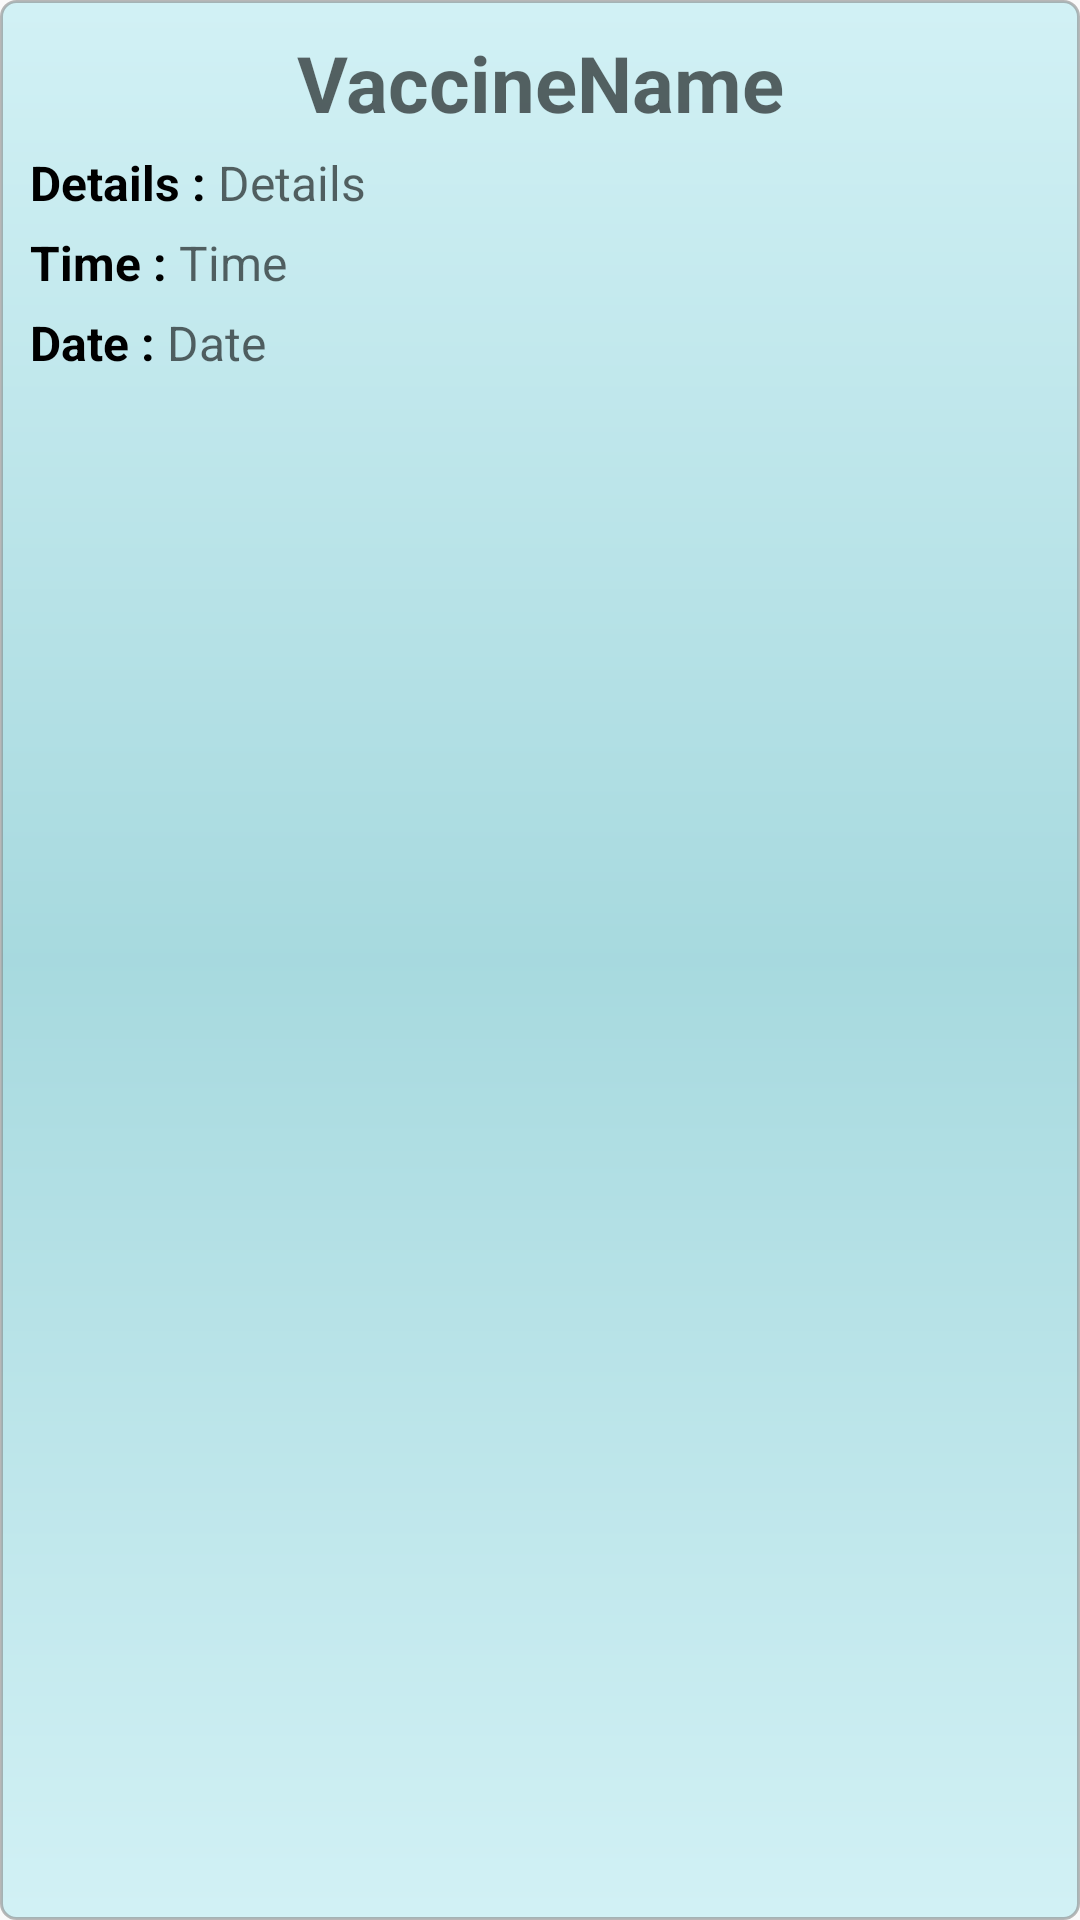

Write the Android layout XML for this screen, with the resource values it uses.
<!-- AndroidManifest.xml: application theme AppTheme -->
<!-- res/layout/vaccine_list_view.xml -->
<?xml version="1.0" encoding="utf-8"?>
<LinearLayout
   xmlns:android="http://schemas.android.com/apk/res/android"
   android:layout_width="match_parent"
   android:layout_height="wrap_content"
   android:padding="5dp"
   android:background="@drawable/shape_list_row"
   android:orientation="vertical">
   
   <TextView
      android:id="@+id/vaccineLVVaccineName"
      android:layout_width="wrap_content"
      android:layout_height="wrap_content"
      android:layout_gravity="center"
      android:layout_marginTop="5dp"
      android:gravity="center"
      android:hint="VaccineName"
      android:textColor="@android:color/black"
      android:textSize="26sp"
      android:textStyle="bold"/>
   
   <LinearLayout
      android:layout_width="match_parent"
      android:layout_height="wrap_content"
      android:layout_marginTop="5dp">
      
      <TextView
         android:layout_width="wrap_content"
         android:layout_height="wrap_content"
         android:layout_marginLeft="5dp"
         android:gravity="center"
         android:text="Details : "
         android:textColor="@android:color/black"
         android:textSize="16sp"
         android:textStyle="bold"/>
      
      <TextView
         android:id="@+id/vaccineLVVaccineDetails"
         android:layout_width="wrap_content"
         android:layout_height="wrap_content"
         android:hint="Details"
         android:textColor="@android:color/black"
         android:textSize="16sp"
         android:textStyle="normal"/>
   
   </LinearLayout>
   
   <LinearLayout
      android:layout_width="match_parent"
      android:layout_height="wrap_content"
      android:layout_marginTop="5dp">
      
      <TextView
         android:layout_width="wrap_content"
         android:layout_height="wrap_content"
         android:layout_marginLeft="5dp"
         android:gravity="center"
         android:text="Time : "
         android:textColor="@android:color/black"
         android:textSize="16sp"
         android:textStyle="bold"/>
      
      <TextView
         android:id="@+id/vaccineLVVaccineTime"
         android:layout_width="wrap_content"
         android:layout_height="wrap_content"
         android:hint="Time"
         android:textColor="@android:color/black"
         android:textSize="16sp"
         android:textStyle="normal"/>
   
   </LinearLayout>
   
   <LinearLayout
      android:layout_width="match_parent"
      android:layout_height="wrap_content"
      android:layout_marginTop="5dp"
      android:paddingBottom="5dp">
      
      <TextView
         android:layout_width="wrap_content"
         android:layout_height="wrap_content"
         android:layout_marginLeft="5dp"
         android:gravity="center"
         android:text="Date : "
         android:textColor="@android:color/black"
         android:textSize="16sp"
         android:textStyle="bold"/>
      
      <TextView
         android:id="@+id/vaccineLVVaccineDate"
         android:layout_width="wrap_content"
         android:layout_height="wrap_content"
         android:hint="Date"
         android:textColor="@android:color/black"
         android:textSize="16sp"
         android:textStyle="normal"/>
   </LinearLayout>


</LinearLayout>
<!-- resources referenced by this layout -->
<resources>
  <!-- drawable shape_list_row (drawable) -->
  <?xml version="1.0" encoding="utf-8"?>
  <shape
      xmlns:android="http://schemas.android.com/apk/res/android"
      android:shape="rectangle">
  
      
      <gradient
          android:angle="90"
          android:startColor="#5580deea"
          android:centerColor="#550097a7"
          android:endColor="#5580deea" />
  
      
      
     <stroke
          android:width="1dp"
          android:color="#857c7c7c" />
  
      
      
  
      <corners
          android:radius="5dp" />
  
  </shape>
  <style name="AppTheme" parent="Theme.AppCompat.Light.DarkActionBar">
          
          <item name="colorPrimary">@color/colorPrimary</item>
          <item name="colorPrimaryDark">@color/colorPrimaryDark</item>
          <item name="colorAccent">#009688</item>
      </style>
  <color name="colorPrimary">#0097a7</color>
  <color name="colorPrimaryDark">#00838f</color>
</resources>
